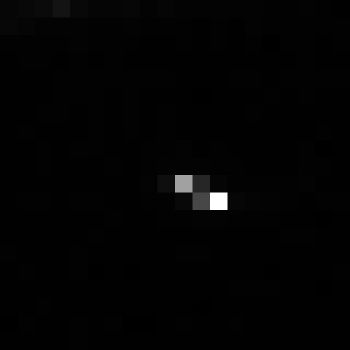

The data file committed next to this chart (first rows):
, xmin, ymin, lat, lon, area, perimeter, max_nanowatts, min_nanowatts, moonlight_illumination, clear_sky_confidence, mean_nanowatts
0, 1167, 3582, -7.291, -7.291, 1.0, 0.0, 59.93, 0.0, 11.84, 0.0, 1.092
